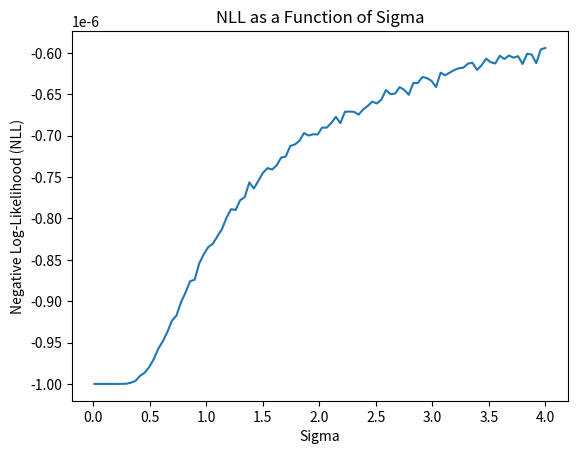

Recreate this plot in Python.
import numpy as np
from scipy.stats import norm
from scipy.optimize import minimize

# Parameters
num_trials = 10000
mean = 1.0  # Provided evidence
decision_boundary = 0  # Decision boundary


# Function to simulate percepts
def simulate_percepts(mean, sigma, num_trials):
    return np.random.normal(mean, sigma, num_trials)


# Function to compute the negative log-likelihood
def compute_nll(mean, sigma, decision_boundary, percepts):
    # Compute distances as a scalar
    distances = np.abs(mean - decision_boundary)

    # Compute probabilities of being correct (scalar value)
    probs_correct = norm.cdf(distances / sigma)

    # Determine correctness (boolean array)
    correctness = (percepts > decision_boundary) == (mean > decision_boundary)

    # Broadcast probs_correct to match the shape of correctness
    probs_correct_array = np.full_like(correctness, probs_correct)

    # Compute log probabilities
    log_probs = np.log(probs_correct_array[correctness] + 1e-10)  # Add small constant for numerical stability

    # Return negative log-likelihood
    return -np.sum(log_probs)


# Objective function for optimization
def nll_function(sigma):
    sigma = sigma[0]  # Extract scalar from array (minimize expects array input)
    percepts = simulate_percepts(mean, sigma, num_trials)
    return compute_nll(mean, sigma, decision_boundary, percepts)


# Initial guess for sigma
initial_sigma = [1.0]  # Minimize expects input as an array

# Optimization using minimize
result = minimize(
    nll_function,  # Objective function
    x0=initial_sigma,  # Initial guess
    bounds=[(0.01, 4)],  # Bounds for sigma
    method='L-BFGS-B'  # Optimization method
)

# Extract the optimal sigma
best_sigma = result.x[0]
print(f"Optimal sigma: {best_sigma}")

# Optional: Plot NLL as a function of sigma
sigmas = np.linspace(0.01, 4, 100)
nll_values = [nll_function([sigma]) for sigma in sigmas]

import matplotlib.pyplot as plt

plt.plot(sigmas, nll_values)
plt.xlabel('Sigma')
plt.ylabel('Negative Log-Likelihood (NLL)')
plt.title('NLL as a Function of Sigma')
plt.show()
